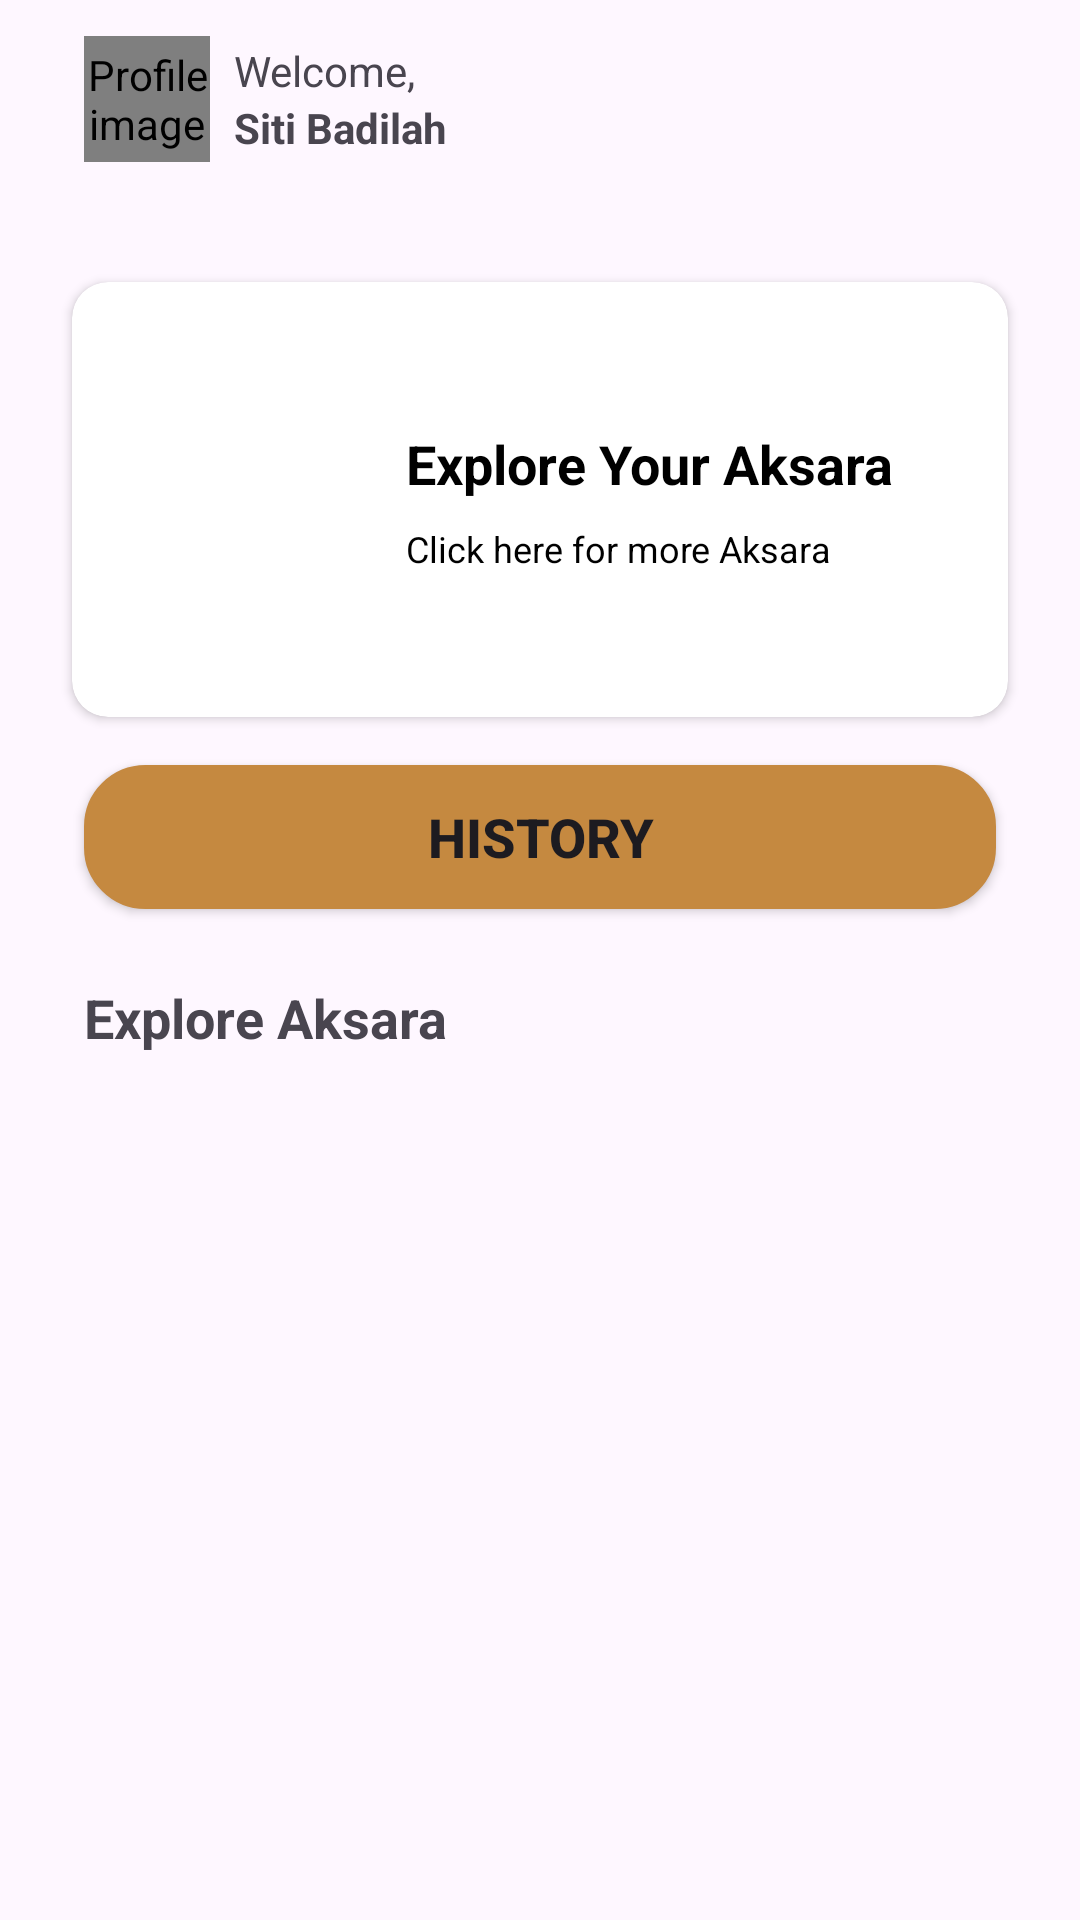

Layout XML and referenced resources for this Android screen:
<!-- AndroidManifest.xml: application theme Theme.BasaliProject -->
<!-- res/layout/fragment_home.xml -->
<?xml version="1.0" encoding="utf-8"?>
<RelativeLayout xmlns:android="http://schemas.android.com/apk/res/android"
    xmlns:app="http://schemas.android.com/apk/res-auto"
    xmlns:tools="http://schemas.android.com/tools"
    android:layout_width="match_parent"
    android:layout_height="match_parent"
    tools:context=".ui.home.HomeFragment">

    <androidx.constraintlayout.widget.ConstraintLayout
        android:id="@+id/cl_profile"
        android:layout_width="match_parent"
        android:layout_height="wrap_content"
        android:layout_marginTop="12dp"
        android:layout_marginBottom="12dp"
        android:background="#00FFFFFF">

        <de.hdodenhof.circleimageview.CircleImageView
            android:id="@+id/iv_profile"
            android:layout_width="42dp"
            android:layout_height="42dp"
            android:layout_marginStart="28dp"
            android:src="@drawable/ic_baseline_person_24"
            android:contentDescription="@string/profile_image"
            app:layout_constraintTop_toTopOf="parent"
            app:layout_constraintStart_toStartOf="parent" />

        <TextView
            android:id="@+id/tv_welcome"
            android:layout_width="174dp"
            android:layout_height="wrap_content"
            android:layout_marginTop="2dp"
            android:text="@string/welcome"
            android:layout_marginStart="8dp"
            android:layout_marginEnd="8dp"
            app:layout_constraintHorizontal_bias="0.0"
            app:layout_constraintEnd_toEndOf="parent"
            app:layout_constraintStart_toEndOf="@id/iv_profile"
            app:layout_constraintTop_toTopOf="parent" />

        <TextView
            android:id="@+id/tv_name"
            android:layout_width="174dp"
            android:layout_height="wrap_content"
            android:textStyle="bold"
            android:layout_marginStart="8dp"
            android:layout_marginEnd="8dp"
            android:maxLines="1"
            app:layout_constraintHorizontal_bias="0.0"
            app:layout_constraintEnd_toEndOf="parent"
            app:layout_constraintStart_toEndOf="@id/iv_profile"
            app:layout_constraintTop_toBottomOf="@id/tv_welcome"
            android:text="@string/siti_badilah"/>
    </androidx.constraintlayout.widget.ConstraintLayout>

    <ScrollView
        android:layout_width="match_parent"
        android:layout_height="wrap_content"
        android:layout_below="@id/cl_profile">

        <androidx.constraintlayout.widget.ConstraintLayout
            android:layout_width="match_parent"
            android:layout_height="wrap_content">

            <androidx.cardview.widget.CardView
                android:id="@+id/cardView"
                android:layout_width="match_parent"
                android:layout_height="wrap_content"
                app:cardCornerRadius="12dp"
                android:layout_marginStart="24dp"
                android:layout_marginTop="28dp"
                android:layout_marginEnd="24dp"
                app:layout_constraintEnd_toEndOf="parent"
                app:layout_constraintStart_toStartOf="parent"
                app:layout_constraintTop_toTopOf="parent">

                <androidx.constraintlayout.widget.ConstraintLayout
                    android:layout_width="match_parent"
                    android:layout_height="match_parent">

                    <ImageView
                        android:id="@+id/iv_explore"
                        android:layout_width="match_parent"
                        android:layout_height="145dp"
                        android:contentDescription="@string/explore_your_aksara"
                        android:scaleType="centerCrop"
                        android:src="@drawable/art5"
                        app:layout_constraintEnd_toEndOf="parent"
                        app:layout_constraintStart_toStartOf="parent"
                        app:layout_constraintTop_toTopOf="parent" />

                    <LinearLayout
                        android:layout_width="wrap_content"
                        android:layout_height="wrap_content"
                        android:orientation="vertical"
                        app:layout_constraintBottom_toBottomOf="@id/iv_explore"
                        app:layout_constraintEnd_toEndOf="@id/iv_explore"
                        app:layout_constraintHorizontal_bias="0.774"
                        app:layout_constraintStart_toStartOf="@id/iv_explore"
                        app:layout_constraintTop_toTopOf="@id/iv_explore"
                        app:layout_constraintVertical_bias="0.5">

                        <TextView
                            android:id="@+id/tv_explore"
                            android:layout_width="wrap_content"
                            android:layout_height="wrap_content"
                            android:layout_marginStart="8dp"
                            android:layout_marginEnd="8dp"
                            android:maxLines="1"
                            android:text="@string/explore_your_aksara"
                            android:textColor="@color/black"
                            android:textSize="18sp"
                            android:textStyle="bold" />

                        <TextView
                            android:id="@+id/tv_explore_description"
                            android:layout_width="wrap_content"
                            android:layout_height="wrap_content"
                            android:layout_marginStart="8dp"
                            android:layout_marginTop="8dp"
                            android:layout_marginEnd="8dp"
                            android:text="@string/click_here_for_more_aksara"
                            android:textColor="@color/black"
                            android:textSize="12sp" />

                    </LinearLayout>
                </androidx.constraintlayout.widget.ConstraintLayout>
            </androidx.cardview.widget.CardView>

            <Button
                android:id="@+id/btn_history"
                android:layout_width="match_parent"
                android:layout_height="wrap_content"
                android:layout_marginStart="28dp"
                android:layout_marginTop="16dp"
                android:layout_marginEnd="28dp"
                android:background="@drawable/dialog_bg_filled"
                android:text="@string/history"

                android:textStyle="bold"
                android:textSize="18sp"
                app:layout_constraintEnd_toEndOf="parent"
                app:layout_constraintStart_toStartOf="parent"
                app:layout_constraintTop_toBottomOf="@+id/cardView"
                tools:alpha="100" />

            <TextView
                android:id="@+id/tv_title"
                android:layout_width="match_parent"
                android:layout_height="wrap_content"
                android:textStyle="bold"
                android:text="@string/explore_aksara"
                android:textSize="18sp"
                android:layout_marginStart="28dp"
                android:layout_marginEnd="28dp"
                android:layout_marginTop="24dp"
                app:layout_constraintHorizontal_bias="0.0"
                app:layout_constraintEnd_toEndOf="parent"
                app:layout_constraintStart_toStartOf="parent"
                app:layout_constraintTop_toBottomOf="@id/btn_history" />

            <androidx.recyclerview.widget.RecyclerView
                android:id="@+id/rv_aksara"
                android:layout_width="match_parent"
                android:layout_height="wrap_content"
                android:layout_marginStart="8dp"
                android:layout_marginTop="24dp"
                android:layout_marginEnd="8dp"
                android:layout_marginBottom="24dp"
                android:orientation="horizontal"
                android:overScrollMode="never"
                android:padding="10dp"
                android:scrollbarSize="0dp"
                app:layoutManager="androidx.recyclerview.widget.LinearLayoutManager"
                app:layout_constraintBottom_toBottomOf="parent"
                app:layout_constraintEnd_toEndOf="parent"
                app:layout_constraintStart_toStartOf="parent"
                app:layout_constraintTop_toBottomOf="@id/tv_title"
                tools:listitem="@layout/item_aksara_home" />
        </androidx.constraintlayout.widget.ConstraintLayout>

    </ScrollView>
</RelativeLayout>
<!-- res/layout/item_aksara_home.xml (included above) -->
<?xml version="1.0" encoding="utf-8"?>
<androidx.cardview.widget.CardView xmlns:android="http://schemas.android.com/apk/res/android"
    xmlns:tools="http://schemas.android.com/tools"
    android:layout_width="200dp"
    android:layout_height="310dp"
    xmlns:app="http://schemas.android.com/apk/res-auto"
    android:id="@+id/cv_item_aksara"
    android:layout_gravity="center"
    android:layout_marginEnd="16dp"
    android:layout_marginBottom="8dp"
    app:cardCornerRadius="16dp">

    <androidx.constraintlayout.widget.ConstraintLayout
        android:layout_width="wrap_content"
        android:layout_height="match_parent">

        <ImageView
            android:id="@+id/iv_item_photo"
            android:layout_width="200dp"
            android:layout_height="120dp"
            android:contentDescription="@string/aksara_d"
            android:scaleType="fitCenter"
            tools:src="@drawable/aksara_suara"
            app:layout_constraintTop_toTopOf="parent"
            app:layout_constraintStart_toStartOf="parent"
            app:layout_constraintEnd_toEndOf="parent"
            app:layout_constraintBottom_toTopOf="@id/tv_item_name"/>

        <TextView
            android:id="@+id/tv_item_name"
            android:layout_width="match_parent"
            android:layout_height="wrap_content"
            android:textSize="18sp"
            android:textStyle="bold"
            android:layout_marginTop="12dp"
            android:layout_marginStart="8dp"
            android:layout_marginEnd="8dp"
            android:maxLines="1"
            app:layout_constraintBottom_toTopOf="@id/tv_item_description"
            app:layout_constraintEnd_toEndOf="parent"
            app:layout_constraintHorizontal_bias="0"
            app:layout_constraintStart_toStartOf="parent"
            app:layout_constraintTop_toBottomOf="@id/iv_item_photo"
            tools:text="Nama Aksara" />















        <TextView
            android:id="@+id/tv_item_description"
            android:layout_width="match_parent"
            android:layout_height="wrap_content"
            android:textSize="14sp"
            android:maxLines="3"
            android:ellipsize="end"
            android:layout_marginTop="12dp"
            android:layout_marginStart="8dp"
            android:layout_marginEnd="8dp"
            app:layout_constraintTop_toBottomOf="@id/tv_item_name"
            app:layout_constraintBottom_toTopOf="@id/btn_view"
            app:layout_constraintStart_toStartOf="parent"
            app:layout_constraintEnd_toEndOf="parent"
            app:layout_constraintHorizontal_bias="0"
            tools:text="Deskripsi maks 2 baris aksjgdieuagskdbxieasgbm sadghaesyo asdghcxmb asjkdhzbx asidukzxbn ausdjkbx kaejhsdnb " />

        <Button
            android:id="@+id/btn_view"
            android:layout_width="0dp"
            android:layout_height="wrap_content"
            android:layout_weight="1"
            android:layout_marginStart="8dp"
            android:layout_marginTop="12dp"
            android:layout_marginEnd="8dp"
            android:textColor="@color/HighlightDark"
            android:text="@string/view"
            android:textSize="18sp"
            android:background="@drawable/rounded_button_tertiary"
            app:layout_constraintTop_toBottomOf="@id/tv_item_description"
            app:layout_constraintStart_toStartOf="parent"
            app:layout_constraintEnd_toEndOf="parent"
            app:layout_constraintBottom_toBottomOf="parent"/>

    </androidx.constraintlayout.widget.ConstraintLayout>

</androidx.cardview.widget.CardView>
<!-- resources referenced by this layout -->
<resources>
  <color name="HighlightDark">#FFC58940</color>
  <color name="black">#FF000000</color>
  <!-- drawable aksara_suara: png bitmap (drawable, 119236 bytes) -->
  <!-- drawable dialog_bg_filled (drawable) -->
  <?xml version="1.0" encoding="utf-8"?>
  <selector xmlns:android="http://schemas.android.com/apk/res/android">
      <item>
          <shape android:shape="rectangle">
              
              <solid android:color="@color/HighlightDark" />
              
              <stroke android:width="1dp" android:color="@color/HighlightDark" />
  
              
              <corners android:radius="20dp" />
          </shape>
      </item>
  </selector>
  <!-- drawable ic_baseline_person_24 (drawable) -->
  <vector android:height="24dp" android:tint="@color/NeutralLightDark"
      android:viewportHeight="24" android:viewportWidth="24"
      android:width="24dp" xmlns:android="http://schemas.android.com/apk/res/android">
      <path android:fillColor="@android:color/white" android:pathData="M12,12c2.21,0 4,-1.79 4,-4s-1.79,-4 -4,-4 -4,1.79 -4,4 1.79,4 4,4zM12,14c-2.67,0 -8,1.34 -8,4v2h16v-2c0,-2.66 -5.33,-4 -8,-4z"/>
  </vector>
  <!-- drawable rounded_button_tertiary (drawable) -->
  <?xml version="1.0" encoding="utf-8"?>
  <selector xmlns:android="http://schemas.android.com/apk/res/android">
      <item>
          <shape>
              <solid android:color="@android:color/transparent" />
              <stroke android:color="@color/HighlightDark" android:width="1dp" />
              <corners android:radius="20dp" />
          </shape>
      </item>
  </selector>
  <string name="aksara_d">Aksara %d</string>
  <string name="click_here_for_more_aksara">Click here for more Aksara</string>
  <string name="explore_aksara">Explore Aksara</string>
  <string name="explore_your_aksara">Explore Your Aksara</string>
  <string name="history">History</string>
  <string name="profile_image">Profile image</string>
  <string name="siti_badilah">Siti Badilah</string>
  <string name="view">View</string>
  <string name="welcome">Welcome,</string>
  <style name="Theme.BasaliProject" parent="Base.Theme.BasaliProject">
          
          <item name="colorPrimary">@color/HighlightDark</item>
          <item name="colorPrimaryVariant">@color/HighlightNormal</item>
          <item name="colorOnPrimary">@color/white</item>
          
          <item name="colorOnSecondary">@color/black</item>
          
          <item name="android:statusBarColor">?attr/colorPrimary</item>
          
          
      </style>
  <color name="NeutralLightDark">#FFD4D6DD</color>
  <style name="Base.Theme.BasaliProject" parent="Theme.Material3.DayNight.NoActionBar">
          
          
  
      </style>
  <color name="HighlightNormal">#FFE5BA73</color>
  <color name="white">#FFFFFFFF</color>
</resources>
